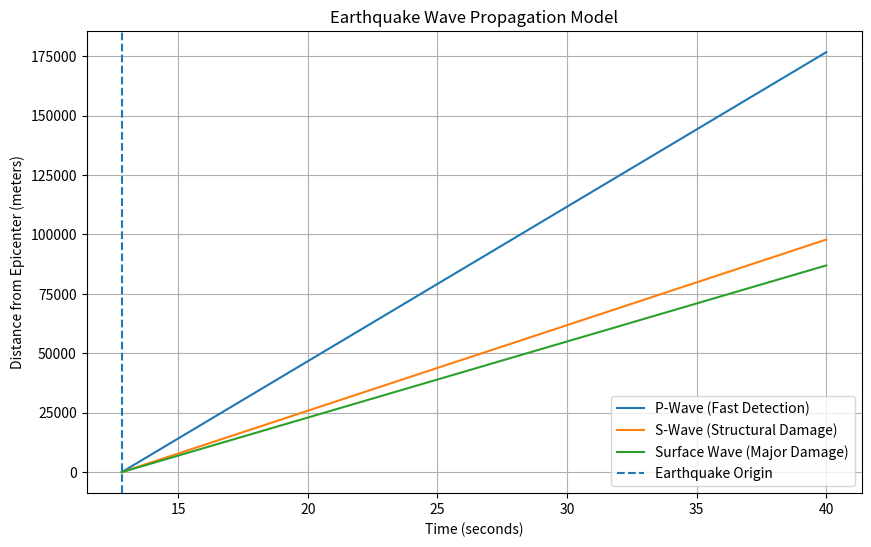

Generate this figure with matplotlib:
import numpy as np
import matplotlib.pyplot as plt

# ------------------------------------
# Earthquake parameters (same as your simulation)
# ------------------------------------

origin_time = 12.8215        # earthquake start
vP = 6500              # P-wave velocity (m/s)
vS = 3600              # S-wave velocity (m/s)
vSurf = 3200           # Surface-wave velocity (m/s)

# simulation time
t = np.linspace(0,40,500)

# distance travelled by waves
p_wave = vP*(t-origin_time)
s_wave = vS*(t-origin_time)
surf_wave = vSurf*(t-origin_time)

# negative distances not valid
p_wave[p_wave<0] = np.nan
s_wave[s_wave<0] = np.nan
surf_wave[surf_wave<0] = np.nan

# ------------------------------------
# Plot
# ------------------------------------

plt.figure(figsize=(10,6))

plt.plot(t,p_wave,label="P-Wave (Fast Detection)")
plt.plot(t,s_wave,label="S-Wave (Structural Damage)")
plt.plot(t,surf_wave,label="Surface Wave (Major Damage)")

plt.axvline(origin_time,linestyle="--",label="Earthquake Origin")

plt.title("Earthquake Wave Propagation Model")
plt.xlabel("Time (seconds)")
plt.ylabel("Distance from Epicenter (meters)")

plt.legend()
plt.grid(True)

plt.savefig("wave_propagation_model.png",dpi=300)

plt.show()
